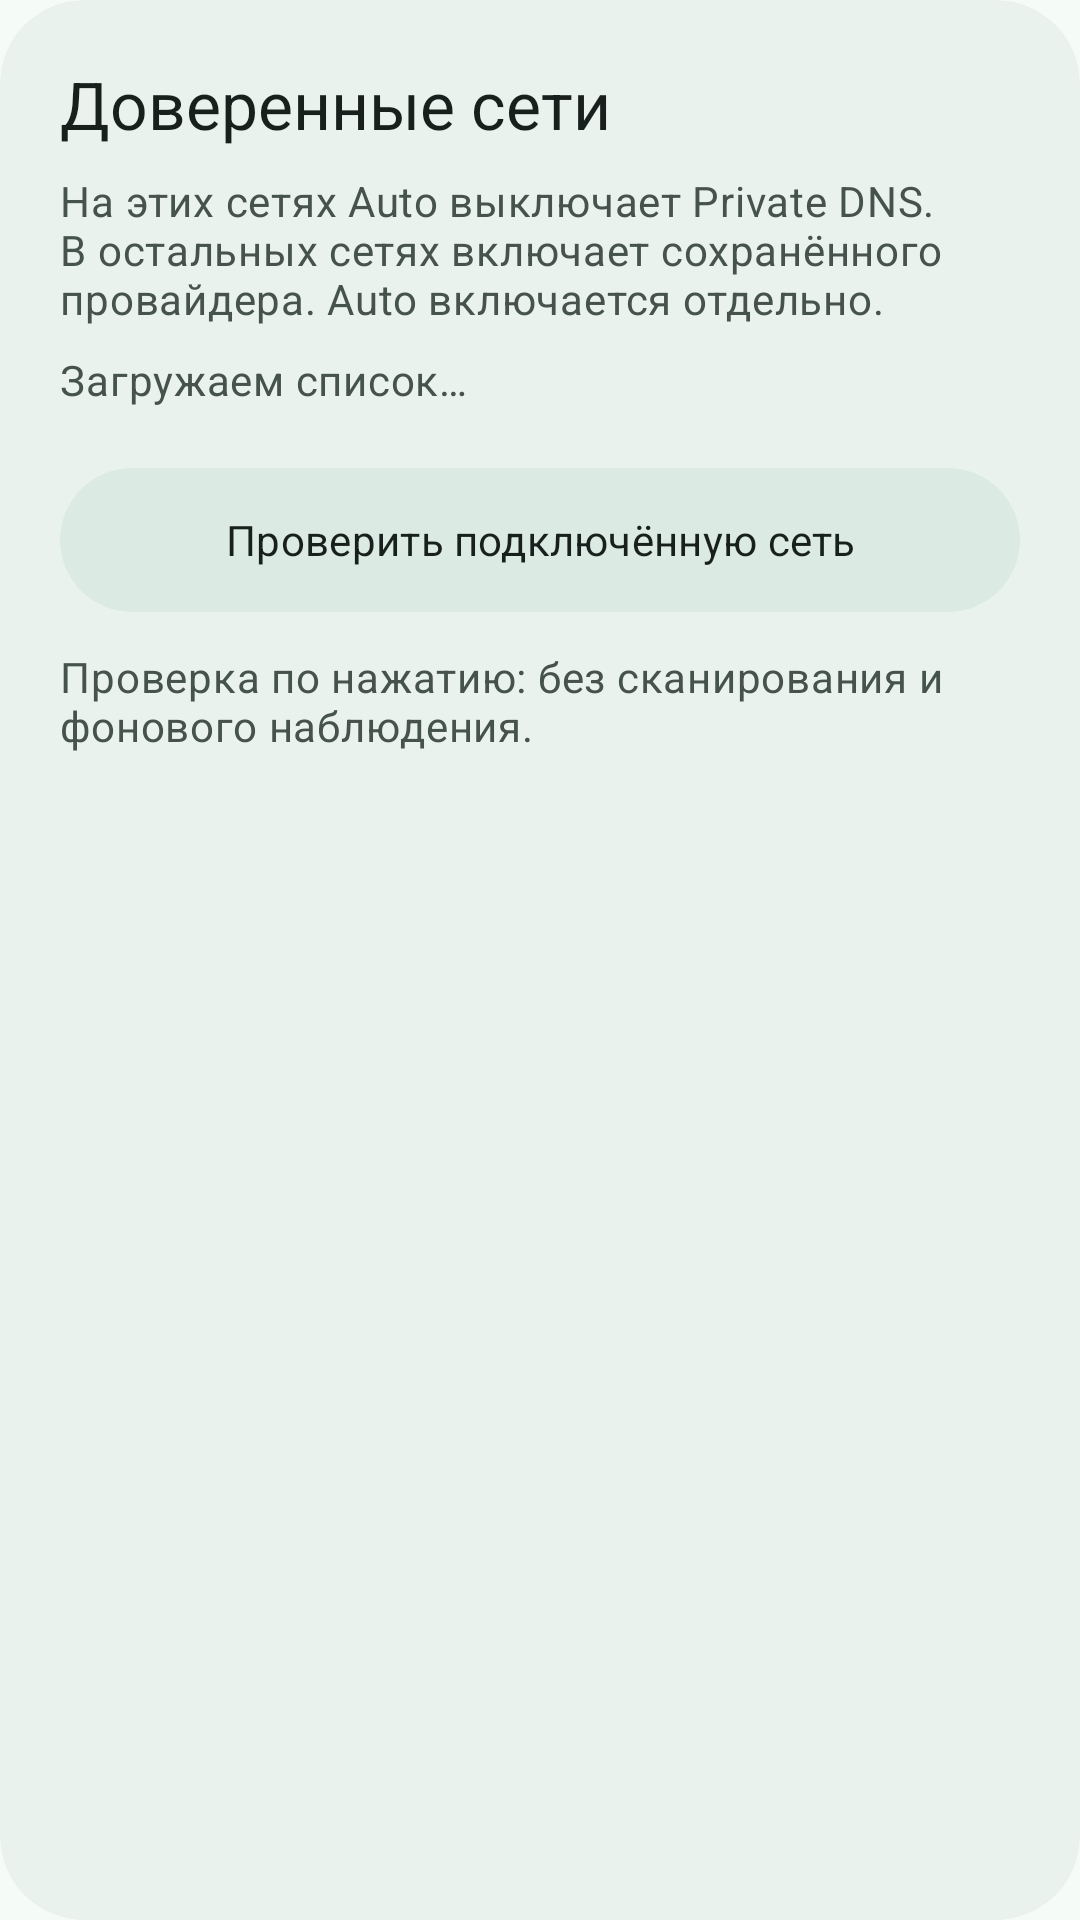

Android layout source for this screen:
<!-- AndroidManifest.xml: application theme Theme.PdnsAutoSwitch -->
<!-- res/layout/section_trusted_wifi.xml -->
<?xml version="1.0" encoding="utf-8"?>
<com.google.android.material.card.MaterialCardView xmlns:android="http://schemas.android.com/apk/res/android"
    style="@style/Widget.Pdns.Card" android:layout_width="match_parent"
    android:layout_height="wrap_content" android:layout_marginTop="16dp">
    <LinearLayout android:layout_width="match_parent" android:layout_height="wrap_content"
        android:orientation="vertical" android:padding="20dp">
        <TextView android:layout_width="match_parent" android:layout_height="wrap_content"
            android:text="@string/wifi_title" android:textAppearance="@style/Text.Pdns.Title" />
        <TextView android:layout_width="match_parent" android:layout_height="wrap_content"
            android:layout_marginTop="8dp" android:text="@string/wifi_intro" android:textAppearance="@style/Text.Pdns.Body" />
        <LinearLayout android:id="@+id/trusted_wifi_list" android:layout_width="match_parent"
            android:layout_height="wrap_content" android:orientation="vertical" android:layout_marginTop="8dp">
            <TextView android:layout_width="match_parent" android:layout_height="wrap_content"
                android:text="@string/wifi_loading" android:textAppearance="@style/Text.Pdns.Body" />
        </LinearLayout>
        <com.google.android.material.button.MaterialButton android:id="@+id/check_wifi"
            style="@style/Widget.Material3.Button.TonalButton"
            android:layout_width="match_parent" android:layout_height="wrap_content"
            android:layout_marginTop="16dp" android:minHeight="56dp" android:textAllCaps="false"
            android:text="@string/wifi_check" />
        <TextView android:id="@+id/wifi_status" android:layout_width="match_parent" android:layout_height="wrap_content"
            android:layout_marginTop="8dp" android:text="@string/wifi_idle" android:textAppearance="@style/Text.Pdns.Body"
            android:accessibilityLiveRegion="polite" />
        <LinearLayout android:id="@+id/wifi_results" android:layout_width="match_parent"
            android:layout_height="wrap_content" android:orientation="vertical" />
        <com.google.android.material.button.MaterialButton android:id="@+id/wifi_settings"
            style="@style/Widget.Material3.Button.TextButton" android:layout_width="match_parent"
            android:layout_height="wrap_content" android:minHeight="48dp" android:textAllCaps="false"
            android:text="@string/wifi_open_app_settings" android:visibility="gone" />
    </LinearLayout>
</com.google.android.material.card.MaterialCardView>
<!-- resources referenced by this layout -->
<resources>
  <string name="wifi_check">Проверить подключённую сеть</string>
  <string name="wifi_idle">Проверка по нажатию: без сканирования и фонового наблюдения.</string>
  <string name="wifi_intro">На этих сетях Auto выключает Private DNS. В остальных сетях включает сохранённого провайдера. Auto включается отдельно.</string>
  <string name="wifi_loading">Загружаем список…</string>
  <string name="wifi_open_app_settings">Разрешения приложения</string>
  <string name="wifi_title">Доверенные сети</string>
  <style name="Text.Pdns.Body" parent="TextAppearance.Material3.BodyMedium">
          <item name="android:textColor">?attr/colorOnSurfaceVariant</item>
      </style>
  <style name="Text.Pdns.Title" parent="TextAppearance.Material3.TitleLarge">
          <item name="android:textColor">?attr/colorOnSurface</item>
          <item name="android:fontFamily">sans-serif-medium</item>
      </style>
  <style name="Widget.Pdns.Card" parent="Widget.Material3.CardView.Filled">
          <item name="cardCornerRadius">28dp</item>
          <item name="cardElevation">0dp</item>
          <item name="strokeWidth">0dp</item>
          <item name="cardBackgroundColor">?attr/colorSurfaceContainerLow</item>
      </style>
  <color name="pdns_primary">#006B5F</color>
  <color name="pdns_on_primary">#FFFFFF</color>
  <color name="pdns_primary_container">#9EF2DF</color>
  <color name="pdns_on_primary_container">#00201A</color>
  <color name="pdns_secondary_container">#DCEAE4</color>
  <color name="pdns_on_surface">#18201D</color>
  <color name="pdns_surface">#F5FBF7</color>
  <color name="pdns_card">#EAF2ED</color>
  <color name="pdns_on_surface_variant">#46534D</color>
  <color name="pdns_outline">#718079</color>
  <color name="pdns_outline_variant">#BECBC4</color>
  <style name="Widget.Pdns.Button" parent="Widget.Material3.Button">
          <item name="android:textAllCaps">false</item>
          <item name="cornerRadius">20dp</item>
          <item name="android:minHeight">56dp</item>
          <item name="android:insetTop">0dp</item>
          <item name="android:insetBottom">0dp</item>
      </style>
</resources>
